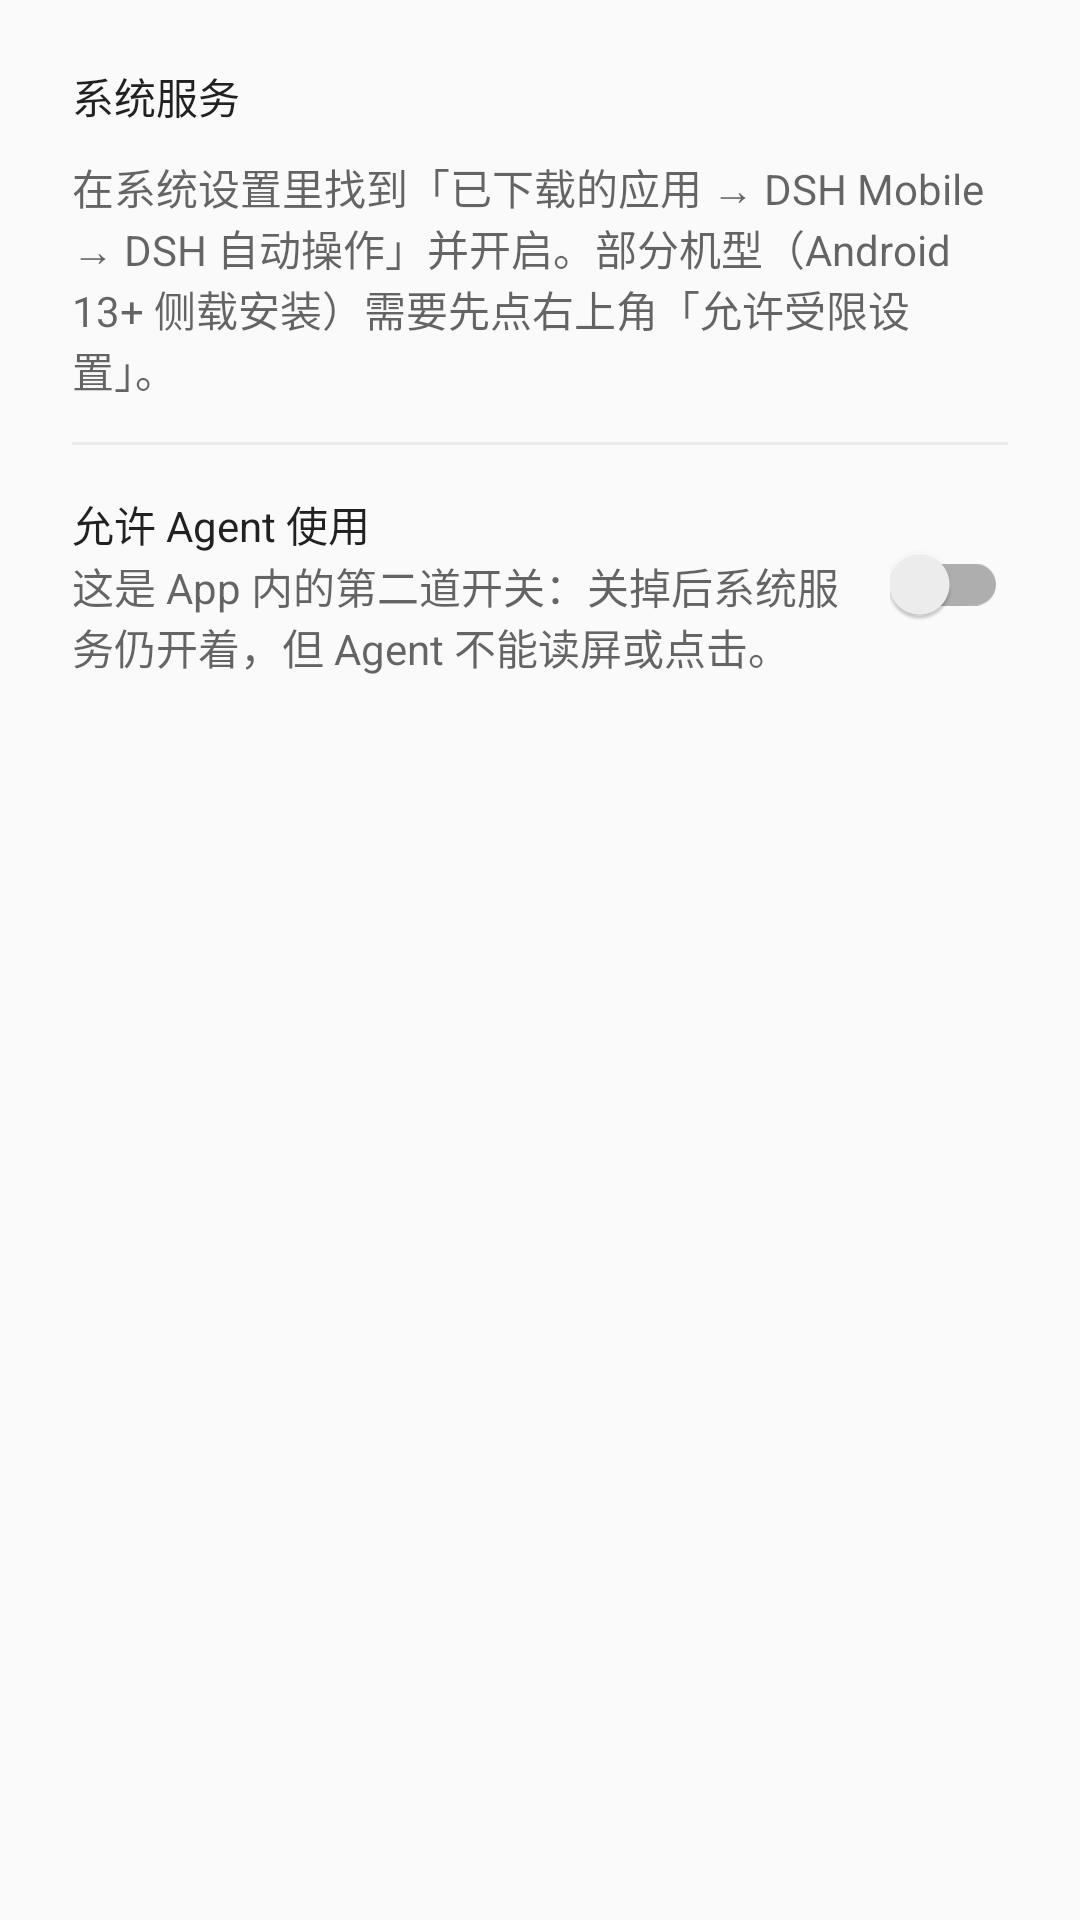

This screen was rendered from an Android layout file. Write that file and the resources it references.
<!-- AndroidManifest.xml: application theme AppTheme -->
<!-- res/layout/dialog_a11y.xml -->
<?xml version="1.0" encoding="utf-8"?>
<LinearLayout xmlns:android="http://schemas.android.com/apk/res/android"
    android:layout_width="match_parent"
    android:layout_height="wrap_content"
    android:orientation="vertical"
    android:paddingStart="24dp"
    android:paddingTop="12dp"
    android:paddingEnd="24dp"
    android:paddingBottom="8dp">

    
    <LinearLayout
        android:layout_width="match_parent"
        android:layout_height="wrap_content"
        android:gravity="center_vertical"
        android:minHeight="40dp"
        android:orientation="horizontal">

        <TextView
            android:layout_width="0dp"
            android:layout_height="wrap_content"
            android:layout_weight="1"
            android:text="@string/a11y_service_label"
            android:textAppearance="@style/TextAppearance.AppCompat.Body1" />

        <TextView
            android:id="@+id/a11y_service_state"
            android:layout_width="wrap_content"
            android:layout_height="wrap_content"
            android:layout_marginStart="12dp"
            android:textAppearance="@style/TextAppearance.AppCompat.Body1"
            android:textStyle="bold" />
    </LinearLayout>

    <TextView
        android:layout_width="match_parent"
        android:layout_height="wrap_content"
        android:text="@string/a11y_help"
        android:textAppearance="@style/TextAppearance.AppCompat.Small"
        android:textColor="?android:attr/textColorSecondary" />

    <View
        android:layout_width="match_parent"
        android:layout_height="1dp"
        android:layout_marginTop="14dp"
        android:layout_marginBottom="10dp"
        android:alpha="0.5"
        android:background="?android:attr/listDivider" />

    
    <LinearLayout
        android:id="@+id/a11y_local_row"
        android:layout_width="match_parent"
        android:layout_height="wrap_content"
        android:background="?android:attr/selectableItemBackground"
        android:gravity="center_vertical"
        android:minHeight="48dp"
        android:orientation="horizontal">

        <LinearLayout
            android:layout_width="0dp"
            android:layout_height="wrap_content"
            android:layout_weight="1"
            android:orientation="vertical"
            android:paddingTop="6dp"
            android:paddingBottom="6dp">

            <TextView
                android:layout_width="match_parent"
                android:layout_height="wrap_content"
                android:text="@string/a11y_allow_agent"
                android:textAppearance="@style/TextAppearance.AppCompat.Body1" />

            <TextView
                android:layout_width="match_parent"
                android:layout_height="wrap_content"
                android:text="@string/a11y_local_hint"
                android:textAppearance="@style/TextAppearance.AppCompat.Small"
                android:textColor="?android:attr/textColorSecondary" />
        </LinearLayout>

        <androidx.appcompat.widget.SwitchCompat
            android:id="@+id/a11y_local_switch"
            android:layout_width="wrap_content"
            android:layout_height="wrap_content"
            android:layout_marginStart="12dp" />
    </LinearLayout>
</LinearLayout>
<!-- resources referenced by this layout -->
<resources>
  <string name="a11y_allow_agent">允许 Agent 使用</string>
  <string name="a11y_help">在系统设置里找到「已下载的应用 → DSH Mobile → DSH 自动操作」并开启。部分机型（Android 13+ 侧载安装）需要先点右上角「允许受限设置」。</string>
  <string name="a11y_local_hint">这是 App 内的第二道开关：关掉后系统服务仍开着，但 Agent 不能读屏或点击。</string>
  <string name="a11y_service_label">系统服务</string>
  <style name="AppTheme" parent="Theme.AppCompat.Light.DarkActionBar">
          
          <item name="colorPrimary">@color/colorPrimary</item>
          <item name="colorPrimaryDark">@color/colorPrimaryDark</item>
          <item name="colorAccent">@color/colorAccent</item>
      </style>
  <color name="colorPrimary">#1F2937</color>
  <color name="colorPrimaryDark">#111827</color>
  <color name="colorAccent">#4D6BFE</color>
</resources>
